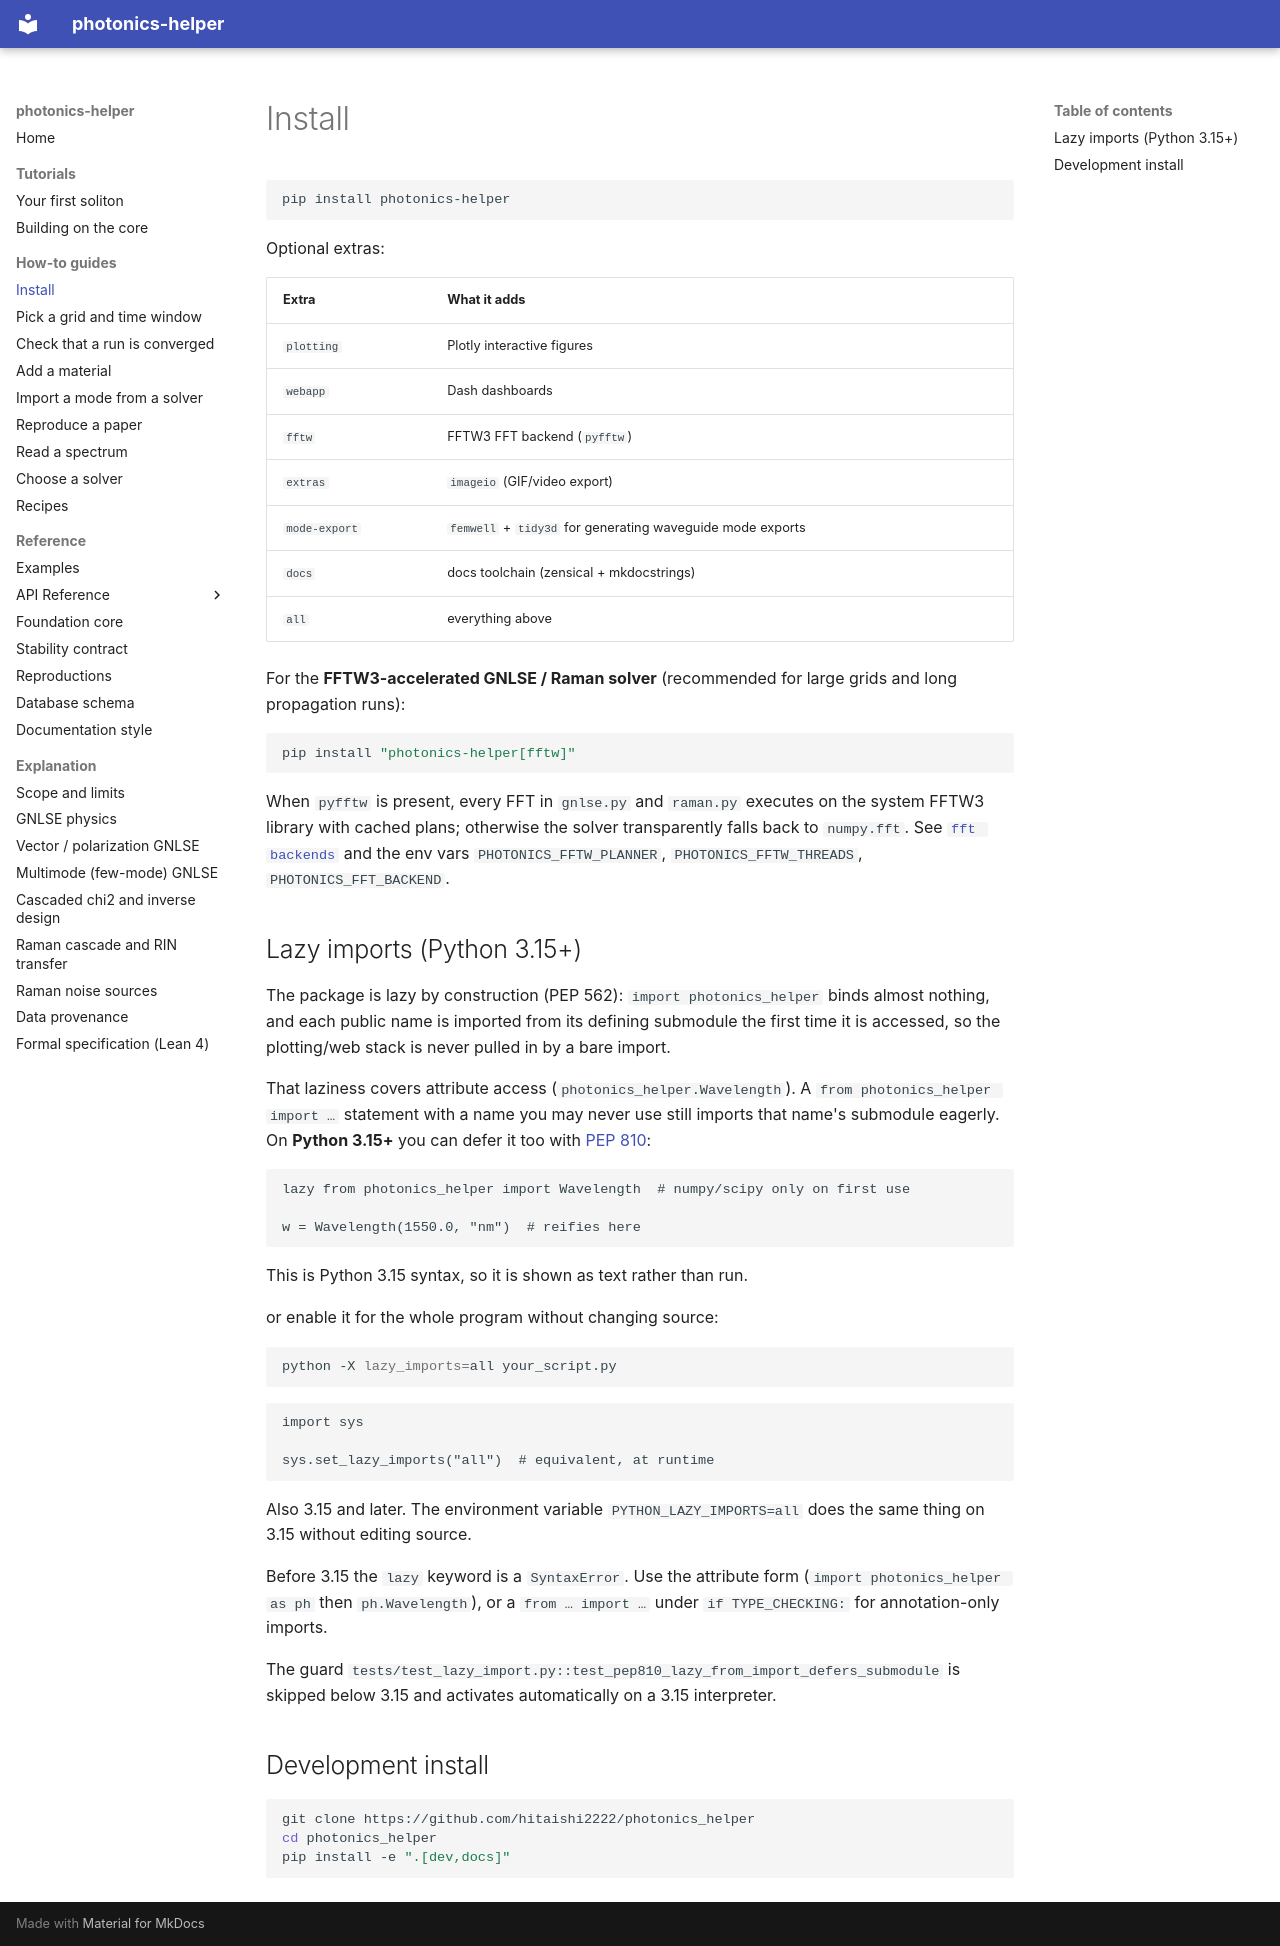

repository: hitaishi2222/photonics_helper · page: install/index.html · generator: mkdocs

---
quadrant: how-to
---

# Install

```bash
pip install photonics-helper
```

Optional extras:

| Extra | What it adds |
|---|---|
| `plotting` | Plotly interactive figures |
| `webapp` | Dash dashboards |
| `fftw` | FFTW3 FFT backend (`pyfftw`) |
| `extras` | `imageio` (GIF/video export) |
| `mode-export` | `femwell` + `tidy3d` for generating waveguide mode exports |
| `docs` | docs toolchain (zensical + mkdocstrings) |
| `all` | everything above |

For the **FFTW3-accelerated GNLSE / Raman solver** (recommended for large
grids and long propagation runs):

```bash
pip install "photonics-helper[fftw]"
```

When `pyfftw` is present, every FFT in `gnlse.py` and `raman.py` executes on
the system FFTW3 library with cached plans; otherwise the solver transparently
falls back to `numpy.fft`. See [`fft backends`](api/fftw.md) and the env vars
`PHOTONICS_FFTW_PLANNER`, `PHOTONICS_FFTW_THREADS`, `PHOTONICS_FFT_BACKEND`.

## Lazy imports (Python 3.15+)

The package is lazy by construction (PEP 562): `import photonics_helper` binds
almost nothing, and each public name is imported from its defining submodule the
first time it is accessed, so the plotting/web stack is never pulled in by a
bare import.

That laziness covers attribute access (`photonics_helper.Wavelength`). A
`from photonics_helper import …` statement with a name you may never use still
imports that name's submodule eagerly. On **Python 3.15+** you can defer it too
with [PEP 810](https://docs.python.org/3.15/reference/simple_stmts.html#lazy-imports):

```text
lazy from photonics_helper import Wavelength  # numpy/scipy only on first use

w = Wavelength(1550.0, "nm")  # reifies here
```

This is Python 3.15 syntax, so it is shown as text rather than run.

or enable it for the whole program without changing source:

```bash
python -X lazy_imports=all your_script.py
```

```text
import sys

sys.set_lazy_imports("all")  # equivalent, at runtime
```

Also 3.15 and later. The environment variable `PYTHON_LAZY_IMPORTS=all` does the
same thing on 3.15 without editing source.

Before 3.15 the `lazy` keyword is a `SyntaxError`. Use the attribute form
(`import photonics_helper as ph` then `ph.Wavelength`), or a `from … import …`
under `if TYPE_CHECKING:` for annotation-only imports.

The guard `tests/test_lazy_import.py::test_pep810_lazy_from_import_defers_submodule`
is skipped below 3.15 and activates automatically on a 3.15 interpreter.

## Development install

```bash
git clone https://github.com/hitaishi2222/photonics_helper
cd photonics_helper
pip install -e ".[dev,docs]"
```
